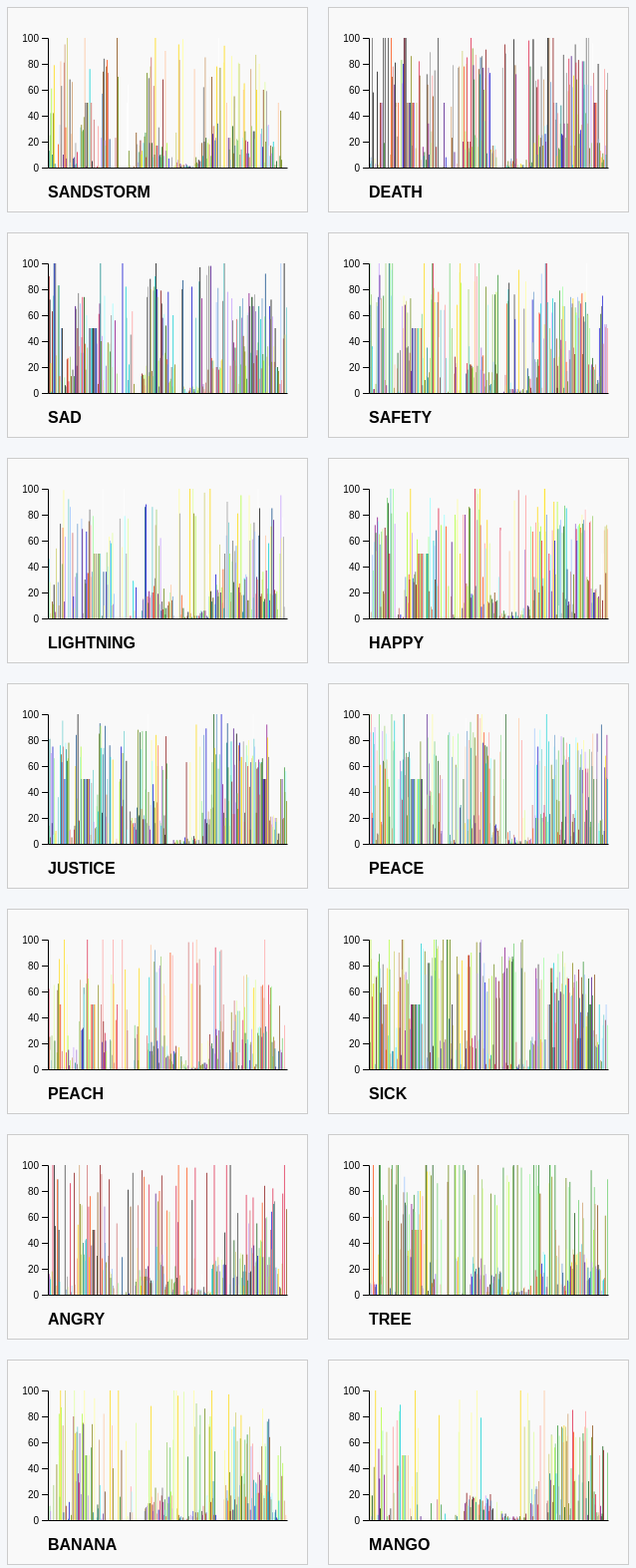
D3 v6 page, settled after 480 driven frames (8 s of simulated time); the page loaded 1 data file(s).


    // Mapping of hex codes to color names
    const colorNames = {
      "#DC143C": "Crimson",
      "#FF4500": "Orange Red",
      "#FFD700": "Gold",
      "#ADFF2F": "Green Yellow",
      "#228B22": "Forest Green",
      "#00CED1": "Dark Turquoise",
      "#0000CD": "Medium Blue",
      "#800080": "Purple",
      "#FF9999": "Light Pink",
      "#FFC299": "Peach",
      "#FFFF99": "Pale Yellow",
      "#DFFF99": "Light Green Yellow",
      "#99FF99": "Mint Green",
      "#99FFFF": "Light Cyan",
      "#99C2FF": "Light Blue",
      "#C299FF": "Lavender Blue",
      "#CC6666": "Dusky Red",
      "#CC9966": "Tan",
      "#CCCC66": "Khaki",
      "#99CC66": "Light Olive Green",
      "#66CC66": "Pastel Green",
      "#66CCCC": "Aqua Green",
      "#6699CC": "Steel Blue",
      "#9966CC": "Amethyst",
      "#800000": "Maroon",
      "#804000": "Brown",
      "#808000": "Olive",
      "#608000": "Dark Olive",
      "#004D00": "Dark Green",
      "#008080": "Teal",
      "#004080": "Navy Blue",
      "#400080": "Deep Violet",
      "#000000": "Black",
      "#333333": "Dark Gray",
      "#666666": "Gray",
      "#999999": "Light Gray",
      "#FFFFFF": "White"
    };

    // Load data from CSV file
    //Format of CSV: concept,color,rating
    d3.csv("data_cleaned.csv").then(data => {
      // Group data by concept
      const groupedData = d3.group(data, d => d.concept);

      // Set dimensions for each individual plot
      const plotWidth = 300;
      const plotHeight = 200;
      const margin = { top: 30, right: 20, bottom: 40, left: 40 };
      const innerWidth = plotWidth - margin.left - margin.right;
      const innerHeight = plotHeight - margin.top - margin.bottom;

      // Container for all plots
      const container = d3.select("#plots");

      // For each concept, create an individual chart
      groupedData.forEach((values, concept) => {
        // Create a div for the chart
        const chartDiv = container.append("div")
          .attr("class", "chart");

        // Append an SVG for this chart
        const svg = chartDiv.append("svg")
          .attr("width", plotWidth)
          .attr("height", plotHeight)
          .append("g")
          .attr("transform", `translate(${margin.left},${margin.top})`);

        // x-scale for the bars in this chart (one per record)
        const xScale = d3.scaleBand()
          .domain(d3.range(values.length))  // Use index for the xScale domain
          .range([0, innerWidth])
          .padding(0.1);

        // y-scale for the ratings
        const yMax = d3.max(values, d => +d.rating);
        const yScale = d3.scaleLinear()
          .domain([0, yMax])
          .range([innerHeight, 0]);

        // Draw bars: each bar’s color is taken from the data
        svg.selectAll(".bar")
          .data(values)
          .enter()
          .append("rect")
          .attr("class", "bar")
          .attr("x", (d, i) => xScale(i))  // Use index for positioning bars side by side
          .attr("y", d => yScale(+d.rating))
          .attr("width", xScale.bandwidth())
          .attr("height", d => innerHeight - yScale(+d.rating))
          .attr("fill", d => d.color);

        // Add an x-axis with no labels or ticks
        const xAxis = d3.axisBottom(xScale)
          .tickFormat(() => "")  // Remove tick labels
          .tickSize(0);  // Remove tick lines

        svg.append("g")
            .attr("class", "x-axis")
            .attr("transform", `translate(0, ${innerHeight})`)
            .call(xAxis);

        // Add a y-axis
        const yAxis = d3.axisLeft(yScale).ticks(4);
        svg.append("g")
          .attr("class", "y-axis")
          .call(yAxis);

        // Add a title for the chart (the concept name)
        svg.append("text")
          .attr("class", "chart-title")
          .attr("x", 0) // Align to the left of the plot
          .attr("y", innerHeight + 30) // Position below the x-axis
          .style("text-anchor", "start") // Align text to the start (left)
          .text(concept.toUpperCase());
  })
});
  

### data: data_cleaned.csv
concept, color, rating
sandstorm, #00CED1, 0
death, #808000, 80
sad, #FFC299, 34
safety, #608000, 28
lightning, #CC6666, 62
happy, #000000, 0
safety, #99FF99, 100
sandstorm, #008080, 13
lightning, #66CCCC, 46
justice, #9966CC, 87
peace, #DFFF99, 100
peach, #CC6666, 82
peace, #99FF99, 100
peace, #C299FF, 86
peach, #DC143C, 62
peace, #FF9999, 100
peace, #FF4500, 24
sick, #DFFF99, 61
angry, #CCCC66, 30
tree, #9966CC, 0
banana, #C299FF, 0
peace, #0000CD, 20
sandstorm, #99CC66, 25
sick, #000000, 21
tree, #6699CC, 9
peace, #00CED1, 86
sandstorm, #66CC66, 42
justice, #66CC66, 14
justice, #008080, 81
mango, #DC143C, 66
death, #008080, 3
sandstorm, #ADFF2F, 61
mango, #DFFF99, 62
justice, #608000, 5
peace, #66CCCC, 77
tree, #CCCC66, 60
sad, #800000, 90
peach, #804000, 25
death, #6699CC, 8
tree, #C299FF, 8
sick, #ADFF2F, 100
mango, #CCCC66, 19
banana, #999999, 0
sandstorm, #008080, 10
justice, #C299FF, 70
safety, #004080, 68
tree, #99C2FF, 1
lightning, #DFFF99, 28
death, #66CCCC, 5
happy, #CCCC66, 0
mango, #C299FF, 3
lightning, #CCCC66, 4
happy, #CC9966, 5
death, #666666, 100
happy, #FF4500, 0
tree, #FF4500, 100
safety, #99CC66, 76
mango, #004D00, 19
justice, #333333, 16
death, #000000, 58
... 4,255 more rows